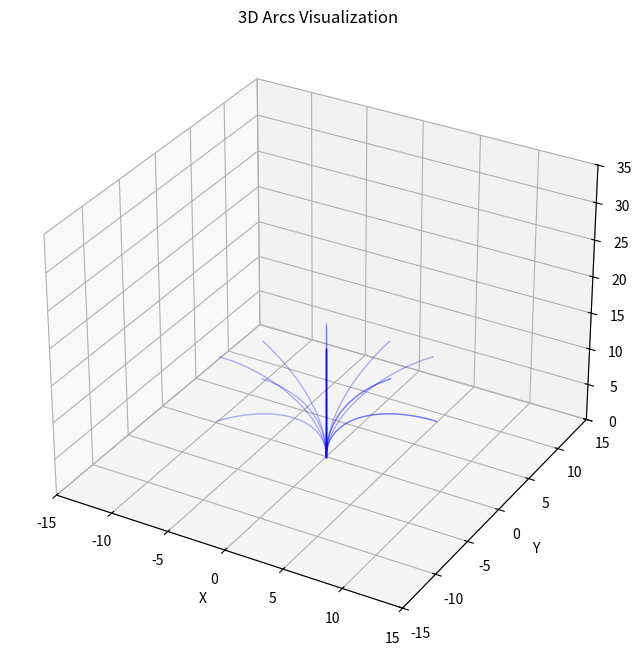

Python code for this plot:
import numpy as np
import matplotlib.pyplot as plt
from scipy.spatial.transform import Rotation as R

# Define arc length
arc_length1 = 15  # Length of the first arc
arc_length2 = 15  # Length of the second arc

# Define the curvature and phi values
angles1 = np.linspace(0, np.pi/2, 3)
curvatures1 = angles1 / arc_length1
angles2 = np.linspace(0, np.pi/2, 3)
curvatures2 = angles2 / arc_length2
phis1 = np.linspace(-np.pi, np.pi, 7)
phis2 = np.linspace(-np.pi, np.pi, 4)

def rotation_matrix(axis, angle):
    """Create a rotation matrix for a given axis ('x', 'y', 'z') and an angle in radians."""
    if axis not in ['x', 'y', 'z']:
        raise ValueError("Axis must be 'x', 'y', or 'z'")
    
    rotation = R.from_euler(axis, angle, degrees=False)
    return rotation.as_matrix()

# Create the figure and 3D axis
fig = plt.figure(figsize=(8, 8))
ax = fig.add_subplot(1, 1, 1, projection='3d')

# Loop through each curvature for the first arc
for curvature1 in curvatures1:
    if curvature1 == 0:
        # If the curvature is 0, the arc is a straight line
        x1 = np.zeros_like(np.linspace(0, arc_length1, 100))
        y1 = np.zeros_like(np.linspace(0, arc_length1, 100))
        z1 = np.linspace(0, arc_length1, 100)
    else:
        # Calculate the start and end angles for the arc
        end_angle1 = arc_length1 * curvature1
        theta1 = np.linspace(0, end_angle1, 100)
        x1 = np.cos(theta1) / curvature1
        y1 = np.zeros_like(np.linspace(0, arc_length1, 100))
        z1 = np.sin(theta1) / curvature1

    for phi1 in phis1:
        R_z_phi = rotation_matrix('z', phi1)

        # Rotate the arc using the 3D rotation matrix
        segment1_rotated = np.dot(R_z_phi, [x1, y1, z1])
        
        # Shift the arc to start at (0, 0)
        segment1_rotated[0] -= segment1_rotated[0][0]
        segment1_rotated[1] -= segment1_rotated[1][0]
        segment1_rotated[2] -= segment1_rotated[2][0]
        
        ax.plot(segment1_rotated[0], segment1_rotated[1], segment1_rotated[2], color='blue', linewidth=1, alpha=0.3)

# Repeat similar logic for the second arc if needed...

# Set limits and labels
ax.set_xlim(-15, 15)
ax.set_ylim(-15, 15)
ax.set_zlim(0, 35)
ax.set_xlabel('X')
ax.set_ylabel('Y')
ax.set_zlabel('Z')
ax.set_title('3D Arcs Visualization')

plt.show()